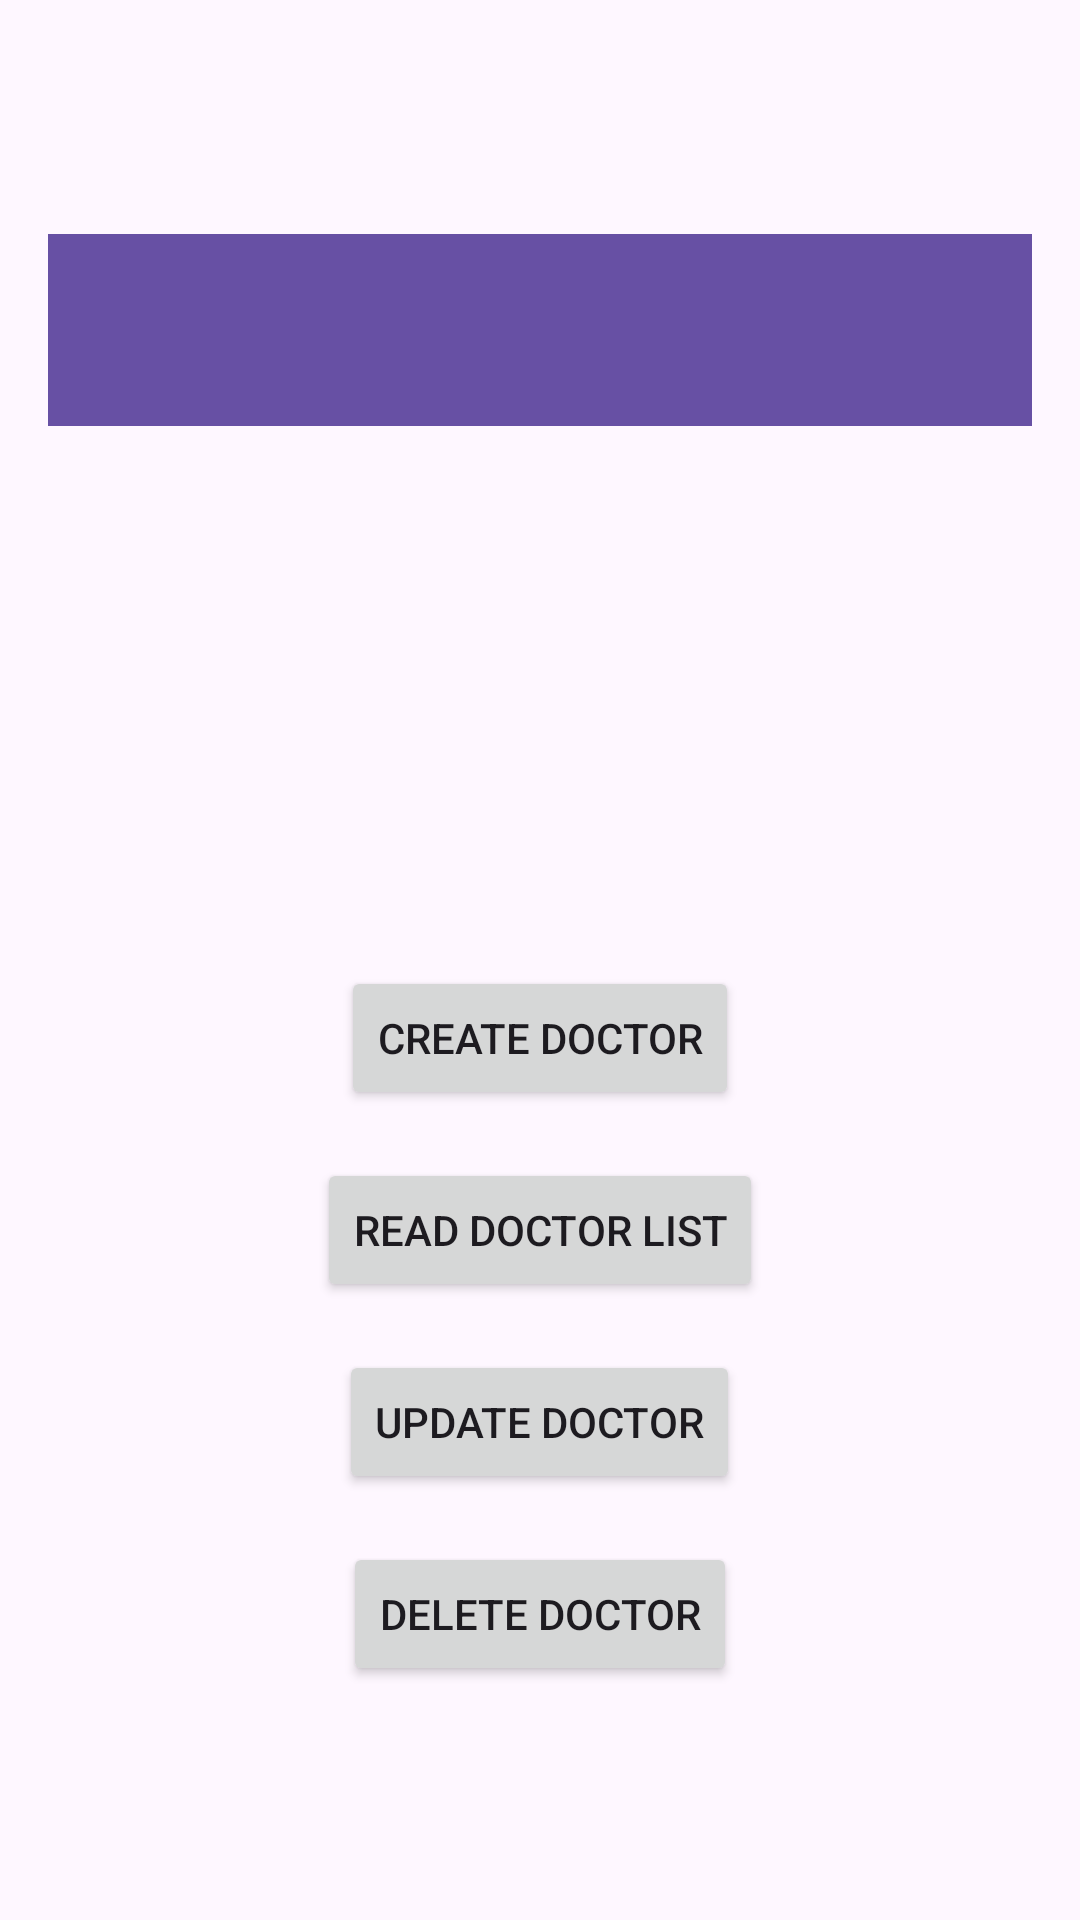

The Android layout XML behind this screen, and the referenced resources:
<!-- AndroidManifest.xml: application theme Theme.HospitalApp3 -->
<!-- res/layout/fragment_actions.xml -->
<?xml version="1.0" encoding="utf-8"?>
<RelativeLayout xmlns:android="http://schemas.android.com/apk/res/android"
    xmlns:app="http://schemas.android.com/apk/res-auto"
    xmlns:tools="http://schemas.android.com/tools"
    android:layout_width="match_parent"
    android:layout_height="match_parent"
    android:gravity="center"
    android:padding="16dp"
    tools:context=".ActionsFragment">

    <androidx.appcompat.widget.Toolbar
        android:id="@+id/toolbar3"
        android:layout_width="match_parent"
        android:layout_height="wrap_content"
        android:background="?attr/colorPrimary"
        android:minHeight="?attr/actionBarSize"
        android:layout_marginBottom="164dp"
        android:theme="?attr/actionBarTheme" />

    <Button
        android:id="@+id/createButton"
        android:layout_width="wrap_content"
        android:layout_height="wrap_content"
        android:layout_below="@id/toolbar3"
        android:layout_centerHorizontal="true"
        android:layout_marginTop="16dp"
        android:text="Create Doctor" />

    <Button
        android:id="@+id/readButton"
        android:layout_width="wrap_content"
        android:layout_height="wrap_content"
        android:layout_below="@id/createButton"
        android:layout_centerHorizontal="true"
        android:layout_marginTop="16dp"
        android:text="Read Doctor List" />

    <Button
        android:id="@+id/updateButton"
        android:layout_width="wrap_content"
        android:layout_height="wrap_content"
        android:layout_below="@id/readButton"
        android:layout_centerHorizontal="true"
        android:layout_marginTop="16dp"
        android:text="Update Doctor" />

    <Button
        android:id="@+id/deleteButton"
        android:layout_width="wrap_content"
        android:layout_height="wrap_content"
        android:layout_below="@id/updateButton"
        android:layout_centerHorizontal="true"
        android:layout_marginTop="16dp"
        android:text="Delete Doctor" />



</RelativeLayout>
<!-- resources referenced by this layout -->
<resources>
  <style name="Theme.HospitalApp3" parent="Base.Theme.HospitalApp3" />
  <style name="Base.Theme.HospitalApp3" parent="Theme.Material3.DayNight.NoActionBar">
          
          
      </style>
</resources>
